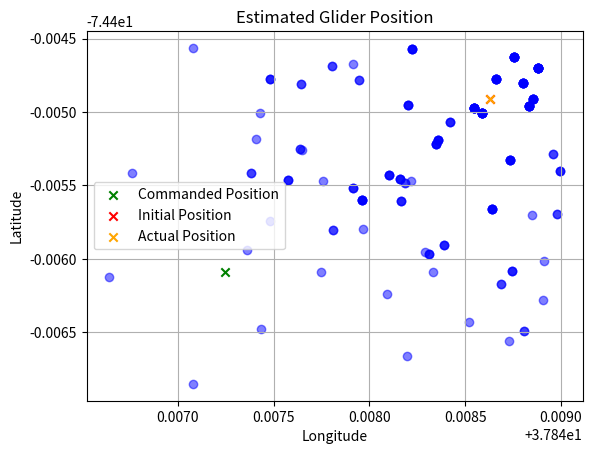
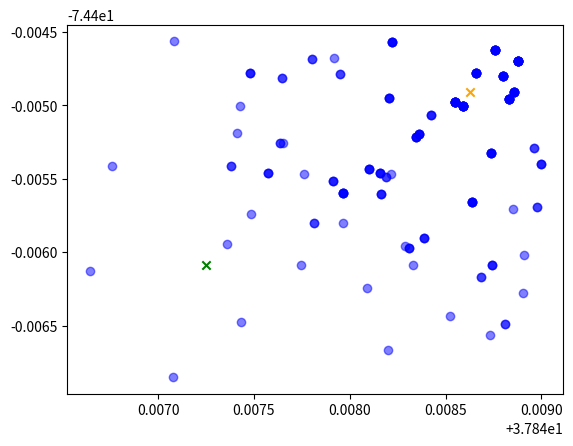

Write the Python code that produced these figures, in order.
import matplotlib.pyplot as plt
import random
import numpy as np

initial_position = [37.85028,-74.40352]
commanded_position = [37.84863113577529, -74.40491568315099]
actual_position = [37.84863,-74.40491]
initial_position_2 = [37.84863,-74.40491]
commanded_position_2 = [37.847248011522574,-74.40608931157863]
actual_position_2 = [37.84725,-74.40609]
# Note: Some datasets do not have a commanded_position!!!!
number_of_samples = 200
#Time is about 2 hours
def calculate_weights(combined_positions):
    position_weights = []
    for position in combined_positions:
        distance = np.sqrt((abs(position[0])-abs(actual_position[0]))**2+(abs(position[1])-abs(actual_position[1]))**2) #Distance between actual particle and estimated particle
        position_weight = np.exp(-distance / 0.0005) #0.0005 can be adjusted based on weight sensitivity. 
        position_weights.append(position_weight)
    position_weights = np.array(position_weights)
    position_weights /= np.sum(position_weights) #Normalizing the weights
    resampling = np.random.choice(range(number_of_samples),size=number_of_samples,replace=True,p=position_weights)
    resampled_positions = [combined_positions[idx] for idx in resampling]
    return(resampled_positions)
def estimate_positions(commanded_position):
    combined_positions = []
    new_long = []
    new_lat = []
    estimated_positions_long = [commanded_position[0]] * number_of_samples
    estimated_positions_lat = [commanded_position[1]] * number_of_samples
    for position in estimated_positions_long:
        new_long.append(position + (1.3*random.uniform(-abs(abs(commanded_position[0])-abs(actual_position[0])),abs(abs(commanded_position[0])-abs(actual_position[0]))))) #Actual - Estimated
    for position in estimated_positions_lat:
        new_lat.append(position + (1.3*random.uniform(-abs(abs(commanded_position[1])-abs(actual_position[1])),abs(abs(commanded_position[1])-abs(actual_position[1]))))) #Actual - Estimated
    for a, b in zip(new_long,new_lat):
        combined_positions.append([a,b])
    return(calculate_weights(combined_positions)) 
def plot_positions(initial_position, commanded_position):
    combined_positions = estimate_positions(commanded_position)
    plt.figure()
    for position in combined_positions:
        plt.scatter(position[0], position[1], color='blue', alpha=0.5)
    plt.scatter(commanded_position[0], commanded_position[1], color='green', marker='x', label='Commanded Position')
    plt.scatter(initial_position[0], initial_position[1], color='red', marker='x', label='Initial Position')
    plt.scatter(actual_position[0], actual_position[1], color='orange', marker='x', label='Actual Position')
    plt.xlabel('Longitude')
    plt.ylabel('Latitude')
    plt.title('Estimated Glider Position')
    plt.legend()
    plt.grid(True)
    plt.show()
    
    plt.figure()
    for position in combined_positions:
        plt.scatter(position[0], position[1], color='blue', alpha=0.5)
    plt.scatter(commanded_position[0], commanded_position[1], color='green', marker='x', label='Commanded Position')
    plt.scatter(actual_position[0], actual_position[1], color='orange', marker='x', label='Actual Position')
    plt.show()
#plot_positions(initial_position, commanded_position)
plot_positions(initial_position_2, commanded_position_2)